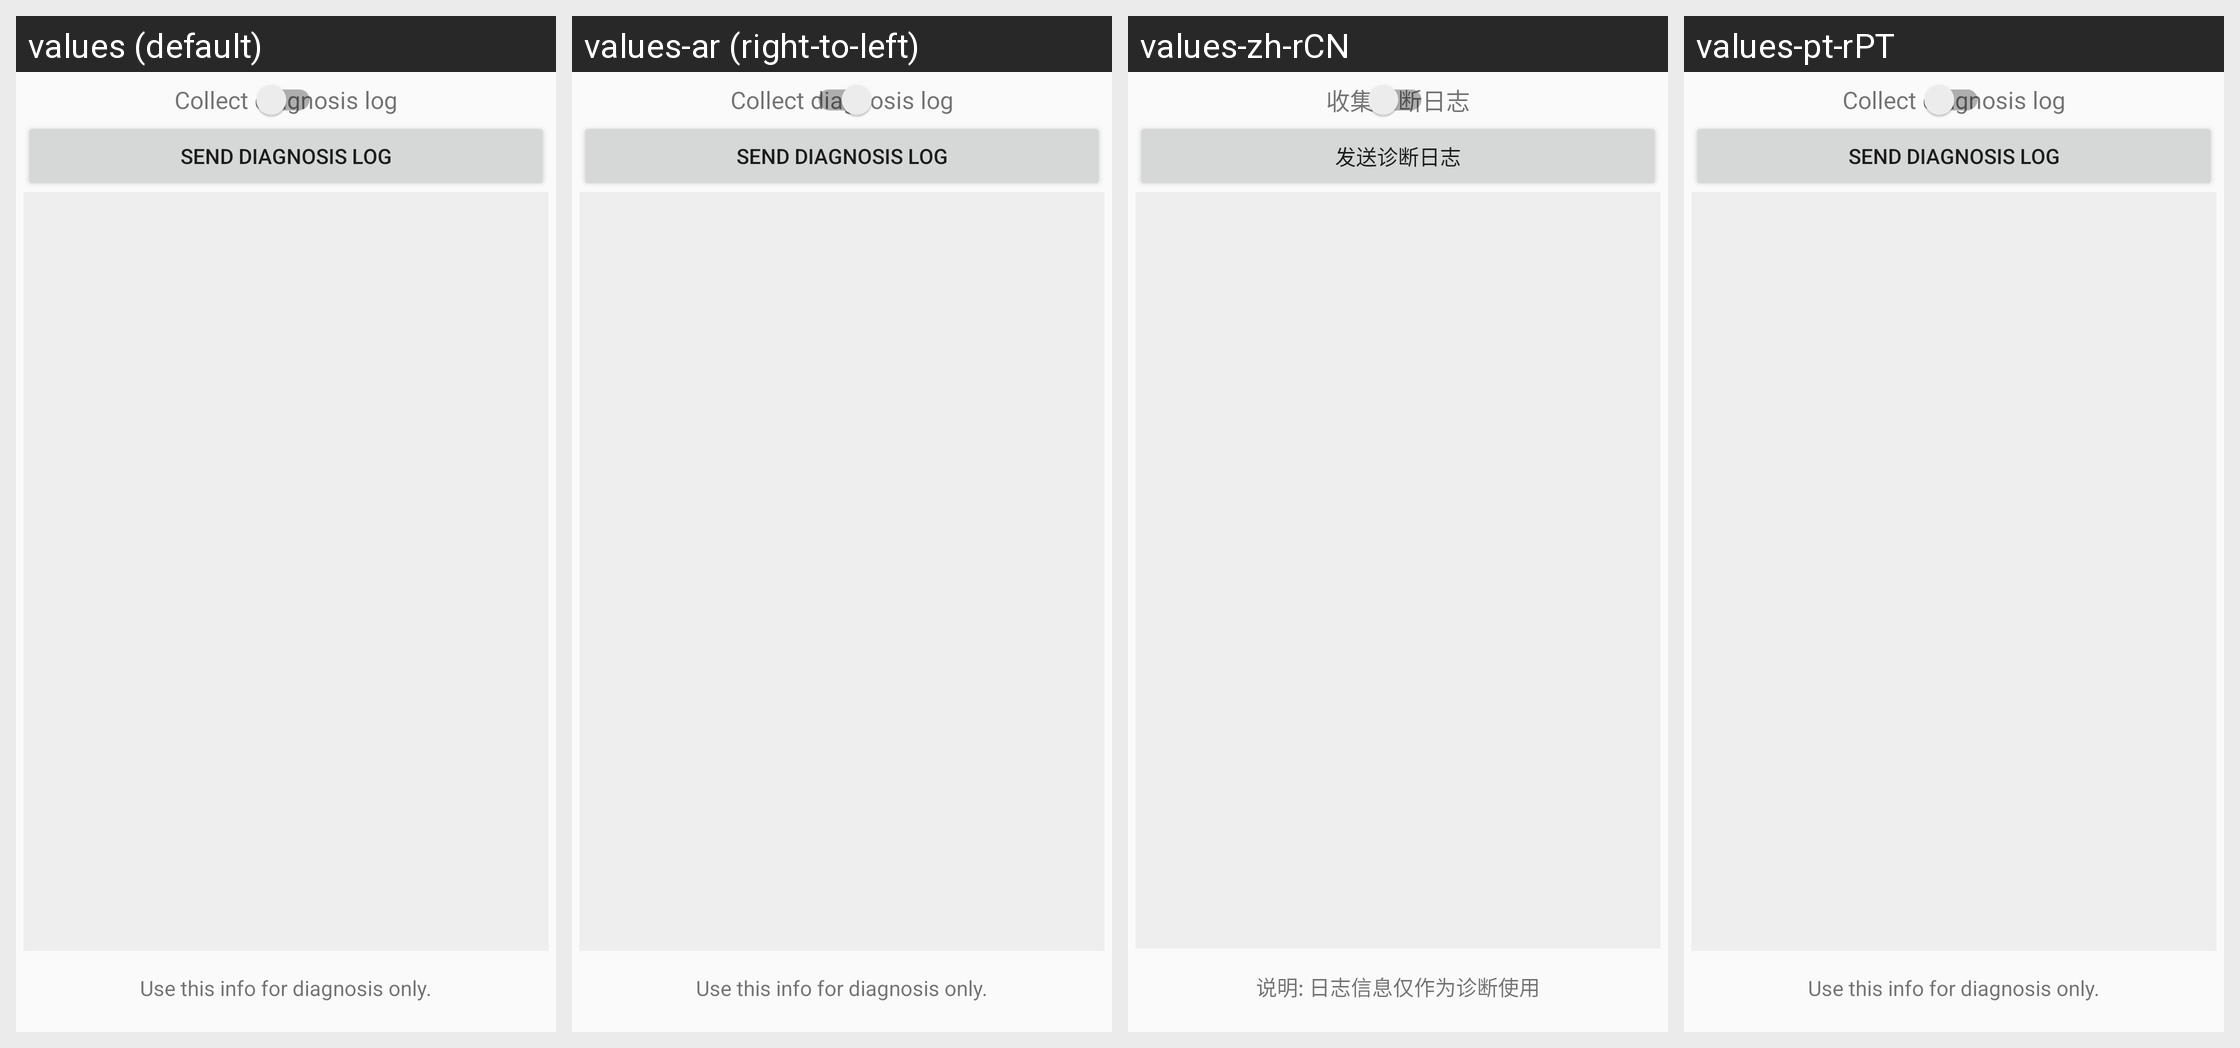

Here is an Android app screen in its default locale and in the app's own translations. Write out the translated-string differences for the strings that appear on this screen.
Android screen res/layout/passport_diagnosis.xml rendered under 4 locales, left to right: values (default), values-ar (right-to-left), values-zh-rCN, values-pt-rPT. Device: Nexus 5 (rendered at 1080×1920; each locale shown at half size, 540×960, under a caption strip naming it); theme Theme.AppCompat.Light.DarkActionBar.
Other locales in the repository, not shown: values-af, values-am, values-ar-rAE, values-as, values-az, values-be, values-bg, values-bn, values-bs, values-ca, values-cs, values-cs-rCZ, values-da, values-de, values-de-rDE, values-el, values-en, values-en-rAU, values-en-rGB, values-en-rUS, values-es, values-es-rES, values-es-rUS, values-et, values-eu, values-fa, values-fi, values-fr, values-fr-rCA, values-fr-rFR, values-gl, values-gu, values-hi, values-hi-rIN, values-hr, values-hu, values-hu-rHU, values-hy, values-in, values-is, values-it, values-it-rIT, values-iw, values-ja, values-ja-rJP, values-ka, values-kk, values-kk-rKZ, values-km, values-kn, values-ko, values-ko-rKR, values-ky, values-lo, values-lt, values-lv, values-mai, values-mi, values-mk, values-ml, values-mn, values-mr, values-ms, values-my, values-nb, values-nb-rNO, values-ne, values-nl, values-nl-rNL, values-or, values-pa, values-pl, values-pl-rPL, values-pt, values-pt-rBR, values-ro, values-ru, values-ru-rRU, values-si, values-sk, values-sl, values-sq, values-sr, values-sv, values-sv-rSE, values-sw, values-ta, values-te, values-th, values-tl, values-tr, values-tr-rTR, values-ug, values-uk, values-ur, values-uz, values-vi, values-vi-rVN, values-zh, values-zh-rHK, values-zh-rTW, values-zu.
Strings drawn on this screen, with the default value and each locale's value (text and hints the layout hard-codes, and strings that could not be matched under every locale, appear in the picture but are not listed):

collect_diagnosis_log
  values: Collect diagnosis log
  values-ar: Collect diagnosis log  [not translated; the default value is used]
  values-zh-rCN: 收集诊断日志
  values-pt-rPT: Collect diagnosis log  [not translated; the default value is used]

send_diagnosis_log
  values: Send diagnosis log
  values-ar: Send diagnosis log  [not translated; the default value is used]
  values-zh-rCN: 发送诊断日志
  values-pt-rPT: Send diagnosis log  [not translated; the default value is used]

for_diagnosis_usage_only
  values: Use this info for diagnosis only.
  values-ar: Use this info for diagnosis only.  [not translated; the default value is used]
  values-zh-rCN: 说明: 日志信息仅作为诊断使用
  values-pt-rPT: Use this info for diagnosis only.  [not translated; the default value is used]
